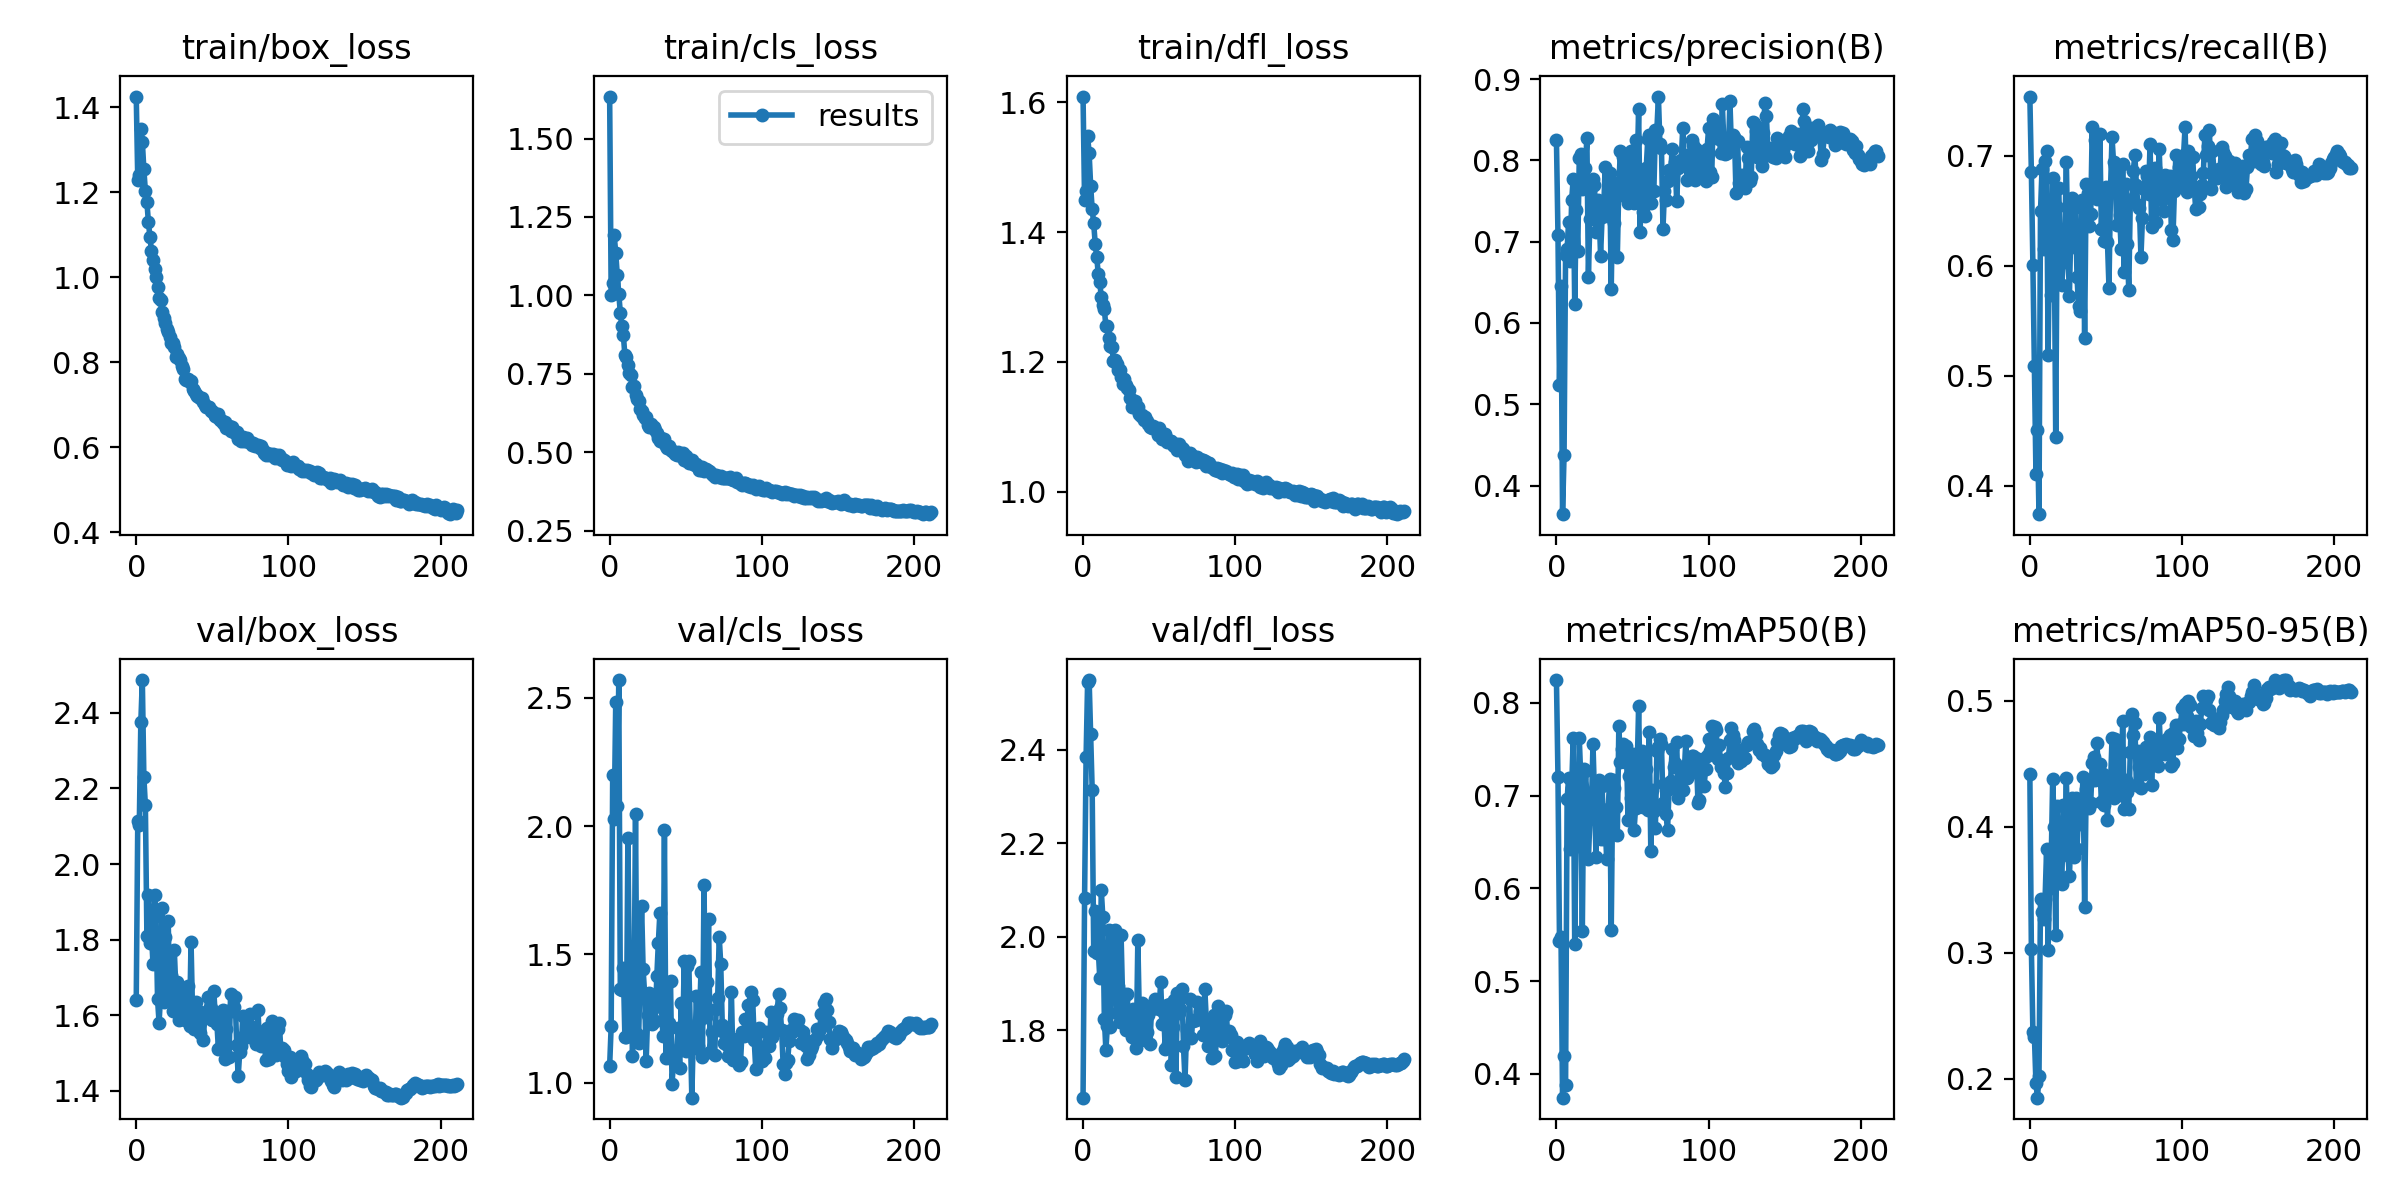

The data file committed next to this chart (first rows):
epoch, train/box_loss, train/cls_loss, train/dfl_loss, metrics/precision(B), metrics/recall(B), metrics/mAP50(B), metrics/mAP50-95(B), val/box_loss, val/cls_loss, val/dfl_loss, lr/pg0, lr/pg1, lr/pg2
0, 1.426, 1.634, 1.609, 0.8246, 0.7537, 0.8247, 0.442, 1.641, 1.065, 1.656, 0.07018, 0.003313, 0.003313
1, 1.229, 1.001, 1.449, 0.7083, 0.6848, 0.7198, 0.303, 2.115, 1.22, 2.082, 0.04017, 0.006633, 0.006633
2, 1.241, 1.04, 1.464, 0.524, 0.6007, 0.5433, 0.2371, 2.103, 2.2, 2.385, 0.01014, 0.00994, 0.00994
3, 1.35, 1.191, 1.548, 0.6459, 0.509, 0.5474, 0.2333, 2.375, 2.03, 2.545, 0.009941, 0.009941, 0.009941
4, 1.319, 1.135, 1.522, 0.3648, 0.411, 0.3742, 0.1962, 2.487, 2.485, 2.549, 0.009941, 0.009941, 0.009941
5, 1.254, 1.065, 1.471, 0.4373, 0.4511, 0.4188, 0.1848, 2.231, 2.078, 2.434, 0.009921, 0.009921, 0.009921
6, 1.203, 1.005, 1.435, 0.6838, 0.3742, 0.388, 0.2016, 2.155, 2.57, 2.314, 0.009901, 0.009901, 0.009901
7, 1.178, 0.945, 1.413, 0.6912, 0.6493, 0.6961, 0.3425, 1.809, 1.365, 1.969, 0.009881, 0.009881, 0.009881
8, 1.13, 0.9013, 1.382, 0.7248, 0.6882, 0.7195, 0.3322, 1.919, 1.36, 2.055, 0.009861, 0.009861, 0.009861
9, 1.096, 0.874, 1.361, 0.6759, 0.6155, 0.642, 0.3263, 1.792, 1.448, 1.965, 0.009842, 0.009842, 0.009842
10, 1.062, 0.809, 1.336, 0.751, 0.6954, 0.7083, 0.3422, 1.817, 1.179, 1.972, 0.009822, 0.009822, 0.009822
11, 1.04, 0.802, 1.323, 0.7772, 0.7042, 0.7617, 0.382, 1.736, 1.177, 1.911, 0.009802, 0.009802, 0.009802
12, 1.02, 0.7772, 1.299, 0.6238, 0.5188, 0.54, 0.3023, 1.919, 1.954, 2.099, 0.009782, 0.009782, 0.009782
13, 0.9999, 0.7537, 1.288, 0.7396, 0.626, 0.6656, 0.3513, 1.862, 1.381, 2.042, 0.009762, 0.009762, 0.009762
14, 0.9783, 0.745, 1.281, 0.6886, 0.573, 0.6452, 0.3704, 1.642, 1.417, 1.825, 0.009743, 0.009743, 0.009743
15, 0.9509, 0.709, 1.255, 0.8036, 0.6797, 0.7621, 0.438, 1.581, 1.103, 1.759, 0.009723, 0.009723, 0.009723
16, 0.9459, 0.7104, 1.255, 0.808, 0.633, 0.7187, 0.3998, 1.652, 1.286, 1.809, 0.009703, 0.009703, 0.009703
17, 0.919, 0.6807, 1.236, 0.7654, 0.444, 0.5539, 0.3138, 1.884, 2.048, 2.015, 0.009683, 0.009683, 0.009683
18, 0.9055, 0.668, 1.224, 0.7771, 0.6535, 0.7286, 0.4167, 1.635, 1.192, 1.807, 0.009663, 0.009663, 0.009663
19, 0.8923, 0.662, 1.223, 0.7907, 0.6705, 0.7266, 0.3751, 1.807, 1.155, 1.99, 0.009644, 0.009644, 0.009644
20, 0.8786, 0.6366, 1.201, 0.8278, 0.6012, 0.7006, 0.3835, 1.744, 1.447, 1.942, 0.009624, 0.009624, 0.009624
21, 0.8708, 0.6311, 1.203, 0.6566, 0.5826, 0.6314, 0.3545, 1.851, 1.689, 2.015, 0.009604, 0.009604, 0.009604
22, 0.8598, 0.6168, 1.197, 0.7284, 0.6056, 0.6759, 0.4175, 1.645, 1.441, 1.838, 0.009584, 0.009584, 0.009584
23, 0.8461, 0.6102, 1.188, 0.767, 0.6308, 0.6875, 0.3924, 1.706, 1.346, 1.895, 0.009564, 0.009564, 0.009564
24, 0.8454, 0.6129, 1.188, 0.7772, 0.6938, 0.7559, 0.4387, 1.612, 1.085, 1.817, 0.009545, 0.009545, 0.009545
25, 0.8351, 0.5873, 1.177, 0.7694, 0.6149, 0.6993, 0.3775, 1.774, 1.264, 2.003, 0.009525, 0.009525, 0.009525
26, 0.8132, 0.5798, 1.166, 0.7119, 0.5722, 0.6341, 0.3605, 1.673, 1.348, 1.866, 0.009505, 0.009505, 0.009505
27, 0.8204, 0.5905, 1.173, 0.7513, 0.639, 0.7081, 0.3948, 1.688, 1.323, 1.877, 0.009485, 0.009485, 0.009485
28, 0.8094, 0.5809, 1.164, 0.7383, 0.6611, 0.7171, 0.4226, 1.589, 1.227, 1.801, 0.009465, 0.009465, 0.009465
29, 0.8066, 0.5793, 1.16, 0.6828, 0.6233, 0.6534, 0.3757, 1.672, 1.305, 1.878, 0.009446, 0.009446, 0.009446
30, 0.7917, 0.5709, 1.157, 0.7307, 0.6537, 0.7105, 0.4231, 1.608, 1.24, 1.805, 0.009426, 0.009426, 0.009426
31, 0.7836, 0.5615, 1.145, 0.7375, 0.5896, 0.6528, 0.3827, 1.655, 1.415, 1.821, 0.009406, 0.009406, 0.009406
32, 0.762, 0.5445, 1.131, 0.7918, 0.563, 0.6705, 0.411, 1.587, 1.545, 1.786, 0.009386, 0.009386, 0.009386
33, 0.7593, 0.5357, 1.139, 0.7412, 0.5585, 0.6317, 0.4019, 1.642, 1.661, 1.846, 0.009366, 0.009366, 0.009366
34, 0.761, 0.5453, 1.14, 0.7313, 0.6594, 0.686, 0.4182, 1.677, 1.296, 1.83, 0.009347, 0.009347, 0.009347
35, 0.7546, 0.5312, 1.129, 0.7846, 0.6551, 0.718, 0.4391, 1.571, 1.184, 1.762, 0.009327, 0.009327, 0.009327
36, 0.7551, 0.5426, 1.13, 0.6417, 0.534, 0.555, 0.3366, 1.794, 1.985, 1.993, 0.009307, 0.009307, 0.009307
37, 0.7371, 0.5197, 1.12, 0.7674, 0.6742, 0.7173, 0.4298, 1.608, 1.095, 1.828, 0.009287, 0.009287, 0.009287
38, 0.7324, 0.5144, 1.116, 0.7226, 0.6657, 0.7087, 0.4346, 1.565, 1.215, 1.79, 0.009267, 0.009267, 0.009267
39, 0.7249, 0.5206, 1.119, 0.7717, 0.636, 0.6876, 0.4148, 1.636, 1.233, 1.858, 0.009248, 0.009248, 0.009248
40, 0.7204, 0.5062, 1.11, 0.6818, 0.6471, 0.6575, 0.4187, 1.615, 1.396, 1.822, 0.009228, 0.009228, 0.009228
41, 0.7182, 0.5046, 1.115, 0.7698, 0.7262, 0.7753, 0.4509, 1.56, 0.9959, 1.78, 0.009208, 0.009208, 0.009208
42, 0.717, 0.4995, 1.108, 0.8112, 0.6722, 0.7361, 0.4551, 1.554, 1.083, 1.797, 0.009188, 0.009188, 0.009188
43, 0.7158, 0.4949, 1.105, 0.7576, 0.7139, 0.7503, 0.4372, 1.604, 1.123, 1.832, 0.009168, 0.009168, 0.009168
44, 0.7067, 0.49, 1.1, 0.8037, 0.6607, 0.7552, 0.4663, 1.534, 1.121, 1.772, 0.009149, 0.009149, 0.009149
45, 0.7006, 0.4996, 1.097, 0.8053, 0.6624, 0.7365, 0.4478, 1.593, 1.213, 1.846, 0.009129, 0.009129, 0.009129
46, 0.6958, 0.4909, 1.101, 0.7695, 0.7197, 0.7536, 0.4499, 1.607, 1.059, 1.857, 0.009109, 0.009109, 0.009109
47, 0.6961, 0.4868, 1.099, 0.748, 0.6335, 0.6737, 0.4197, 1.648, 1.311, 1.867, 0.009089, 0.009089, 0.009089
48, 0.6959, 0.4959, 1.097, 0.783, 0.6693, 0.7208, 0.4415, 1.617, 1.161, 1.863, 0.009069, 0.009069, 0.009069
49, 0.6848, 0.4742, 1.087, 0.8116, 0.6222, 0.6977, 0.4168, 1.619, 1.476, 1.856, 0.00905, 0.00905, 0.00905
50, 0.6859, 0.486, 1.097, 0.7851, 0.6718, 0.7453, 0.439, 1.588, 1.122, 1.845, 0.00903, 0.00903, 0.00903
51, 0.6811, 0.4708, 1.089, 0.7472, 0.6216, 0.6628, 0.4057, 1.664, 1.455, 1.903, 0.00901, 0.00901, 0.00901
52, 0.6728, 0.4668, 1.081, 0.8254, 0.5801, 0.6869, 0.4355, 1.589, 1.473, 1.813, 0.00899, 0.00899, 0.00899
53, 0.6722, 0.4691, 1.084, 0.782, 0.6689, 0.7254, 0.4338, 1.578, 1.214, 1.838, 0.00897, 0.00897, 0.00897
54, 0.6775, 0.4739, 1.088, 0.8637, 0.7169, 0.7965, 0.4703, 1.51, 0.9414, 1.759, 0.008951, 0.008951, 0.008951
55, 0.6637, 0.4621, 1.076, 0.7124, 0.6939, 0.701, 0.4225, 1.606, 1.192, 1.853, 0.008931, 0.008931, 0.008931
56, 0.6633, 0.4585, 1.08, 0.7852, 0.6902, 0.7478, 0.4696, 1.516, 1.134, 1.771, 0.008911, 0.008911, 0.008911
57, 0.6568, 0.4611, 1.078, 0.736, 0.6369, 0.6877, 0.4297, 1.613, 1.336, 1.856, 0.008891, 0.008891, 0.008891
58, 0.6598, 0.457, 1.077, 0.7317, 0.6883, 0.7453, 0.4613, 1.483, 1.142, 1.726, 0.008871, 0.008871, 0.008871
59, 0.6447, 0.4434, 1.072, 0.7905, 0.6463, 0.7285, 0.4355, 1.562, 1.241, 1.807, 0.008852, 0.008852, 0.008852
... 152 more rows
